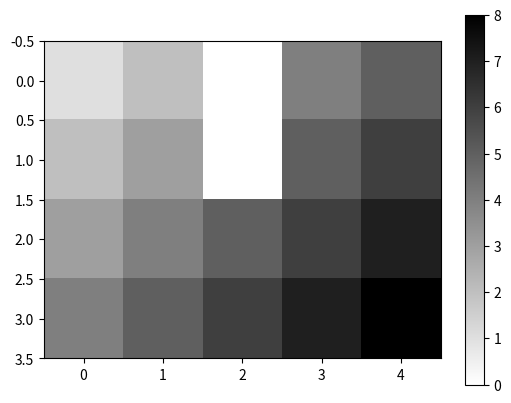

Reproduce this figure in Python. (Note: this script raises an exception after producing the figure.)
import matplotlib.pyplot as plt
import math
#import numpy as np
import csv


#def heatmap2d(arr: np.ndarray):
def heatmap2d(arr):
    #plt.imshow(arr, cmap='viridis')
    plt.imshow(arr, cmap='gist_yarg')
    plt.colorbar()
    plt.show()


data = [
    [1,2,0,4,5],
    [2,3,0,5,6],
    [3,4,5,6,7],
    [4,5,6,7,8],
]

#test_array = np.arange(100 * 100).reshape(100, 100)
heatmap2d(data)

# Parse data
maxAllocTime = 0
logBase = 10

entries = []
with open("alloc_times.csv") as csv_file:
    reader = csv.reader(csv_file)
    
    # skip header
    next(reader, None)

    # process data
    for row in reader:
        timestamp = float(row[0])
        allocTime = float(row[1])
        entries.append((timestamp, allocTime))
        maxAllocTime = max(maxAllocTime, allocTime)

maxTimestamp = entries[len(entries)-1][0]
logMaxAllocTime = math.log(maxAllocTime, logBase)

# Create 100x100 heatmap
width = 100
height = 10
data = [ [0]*width for i in range(height)]

# Convert to grid for heatmap
for entry in entries:
    timestamp = entry[0]
    allocTime = entry[1]
    logAllocTime = math.log(allocTime,logBase) 

    timebucket = min(int(timestamp / maxTimestamp * width), width - 1)
    allocbucket = min(int(logAllocTime / logMaxAllocTime * height), height - 1)
    #allocbucket = min(int(allocTime / maxAllocTime * height), height - 1)

    data[allocbucket][timebucket] += 1

print(f"Max timestamp: {timestamp}")
print(f"Max alloc time: {maxAllocTime}")
print(f"Max alloc time (log): {logMaxAllocTime}")

for row in data:
    print(row)

heatmap2d(data)
#print(data)
